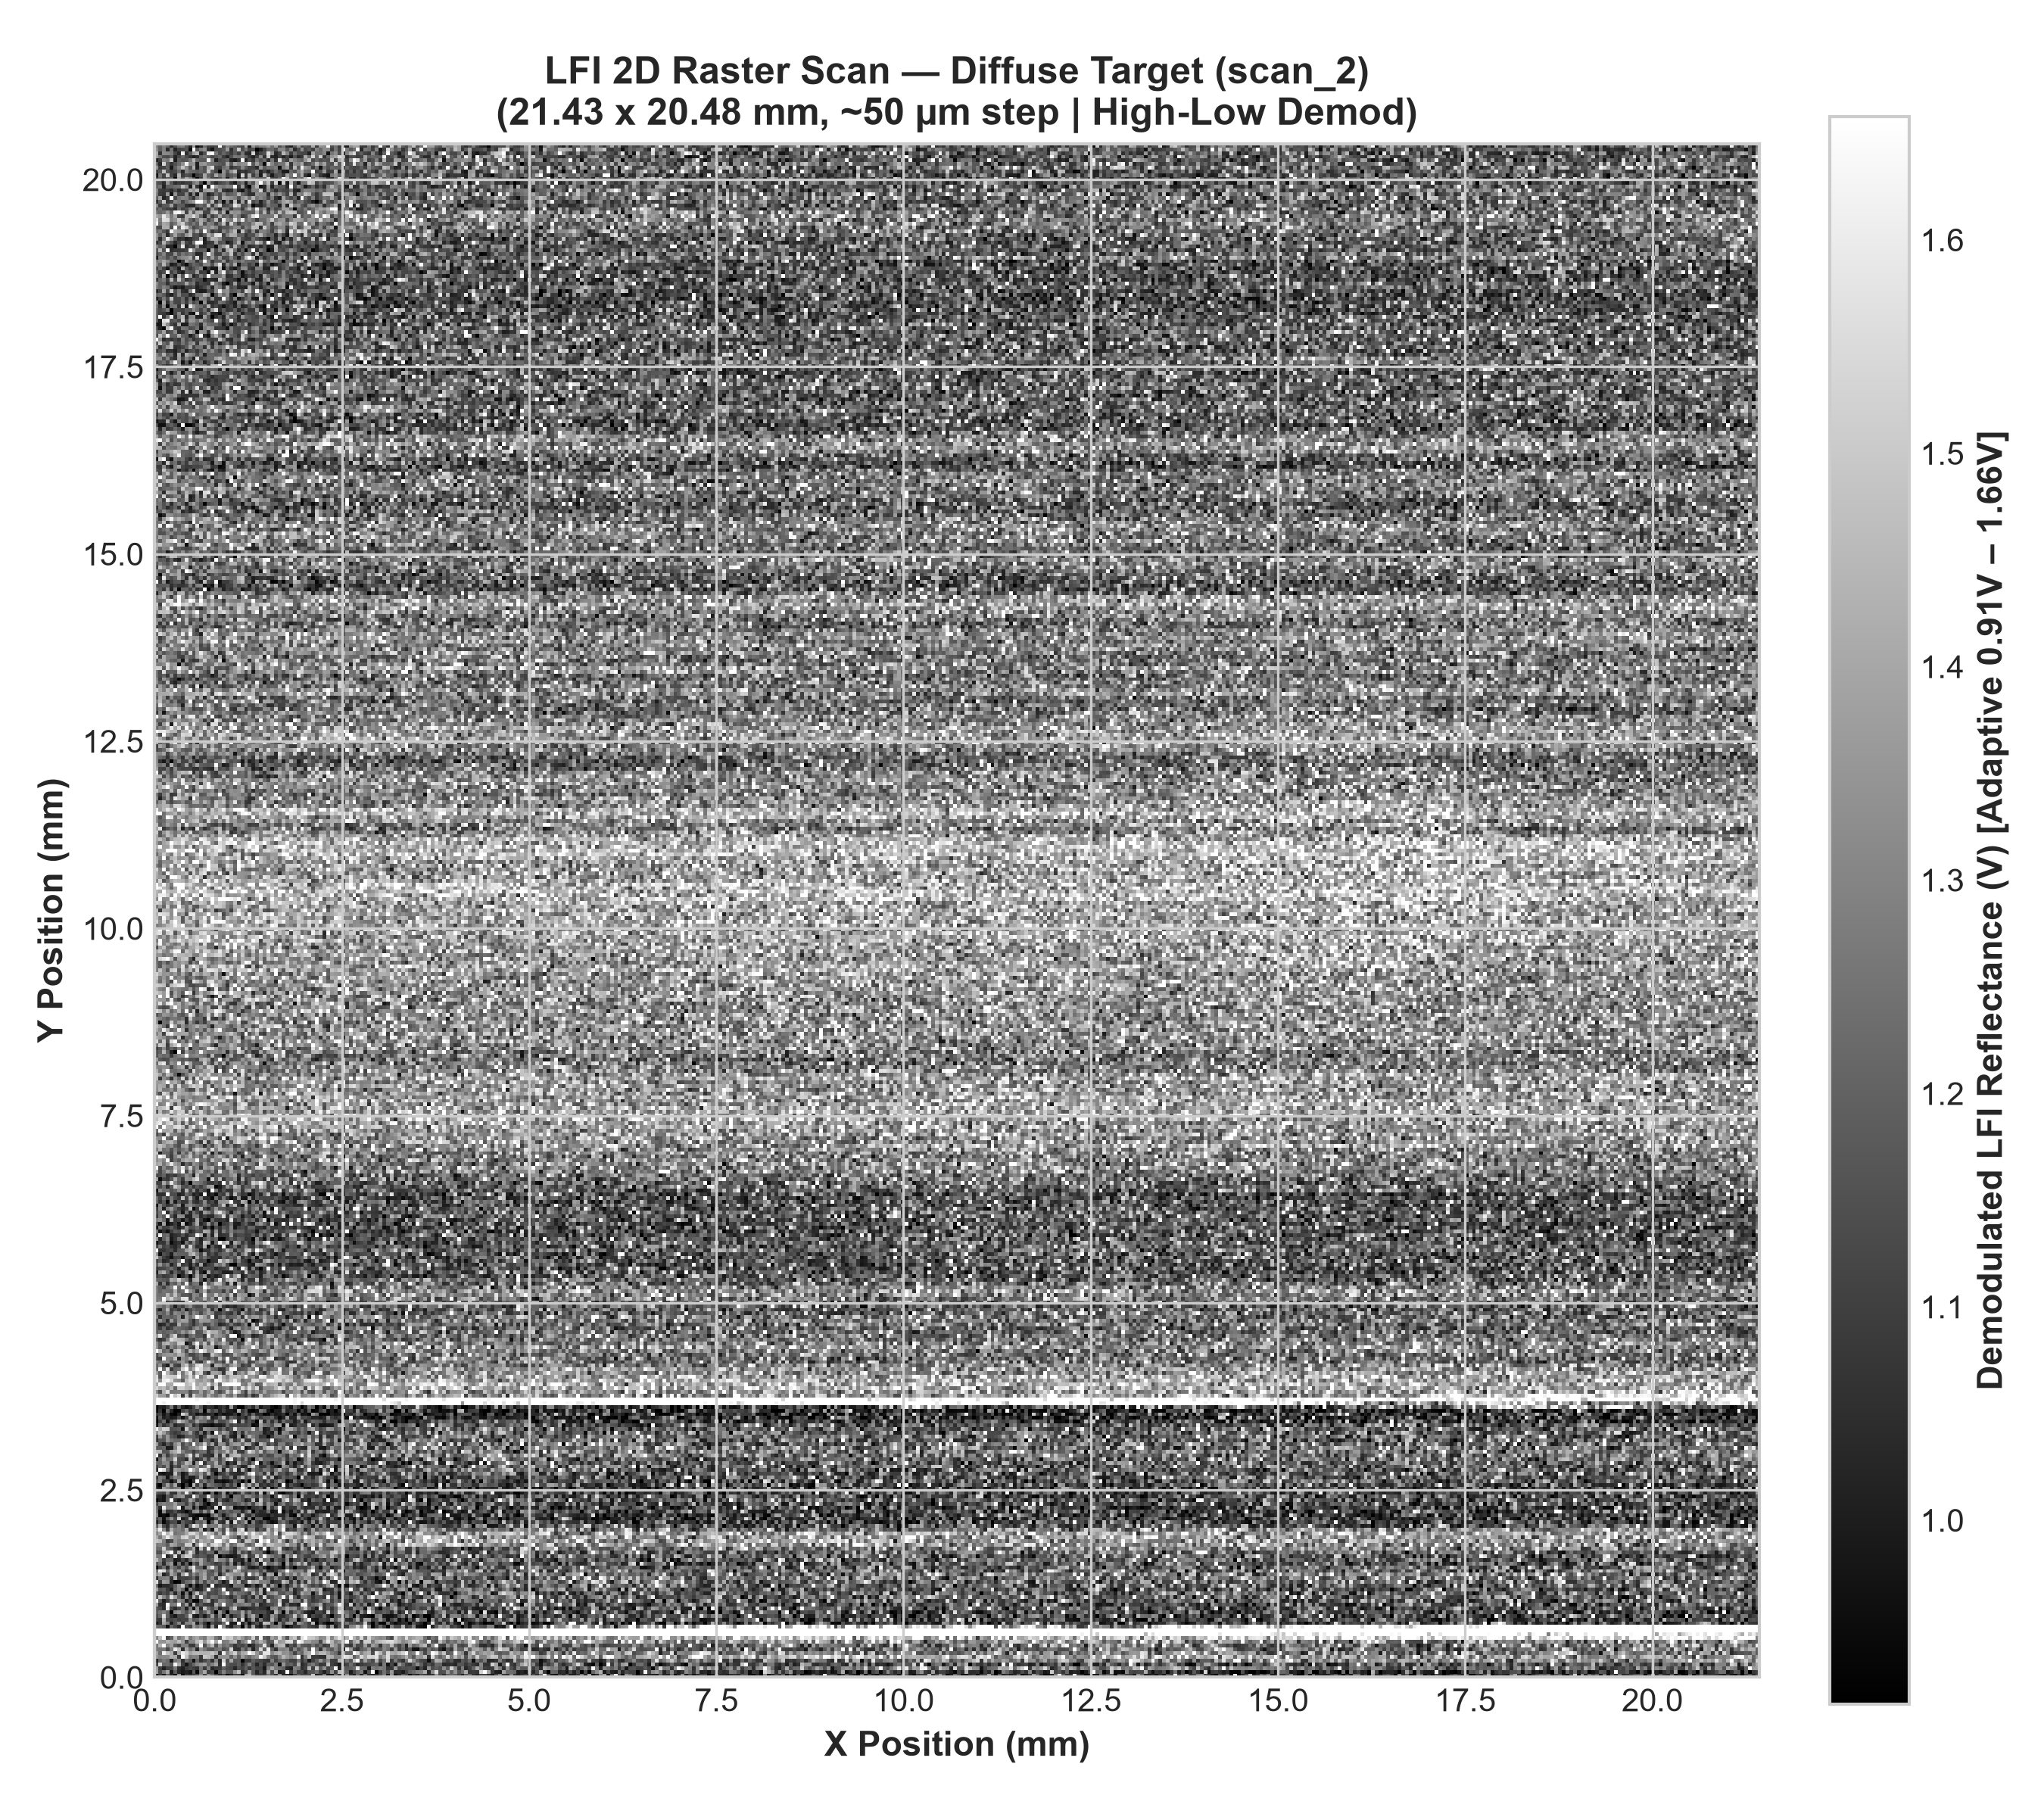

The table this chart was drawn from, first rows:
9.546252e-01, 1.066883e+00, 9.717183e-01, 1.180820e+00, 1.013392e+00, 8.449235e-01, 1.338137e+00, 9.334128e-01, 1.060802e+00, 1.036518e+00, 1.084352e+00, 1.121233e+00, 1.315814e+00, 1.082441e+00, 1.309523e+00, 1.211575e+00, 1.073958e+00, 1.026111e+00, 1.092386e+00, 9.129068e-01, 9.880593e-01, 1.082654e+00, 1.076011e+00, 9.307030e-01
1.391568e+00, 1.126605e+00, 1.258912e+00, 1.401609e+00, 9.909021e-01, 1.189224e+00, 1.028792e+00, 9.878427e-01, 1.017624e+00, 9.756001e-01, 1.164885e+00, 9.470317e-01, 1.255652e+00, 1.404020e+00, 1.094717e+00, 1.132516e+00, 9.245561e-01, 1.147276e+00, 1.297610e+00, 1.168349e+00, 1.168163e+00, 1.346088e+00, 1.477284e+00, 1.064086e+00
1.369007e+00, 1.100958e+00, 1.007168e+00, 1.108242e+00, 1.117312e+00, 1.261365e+00, 1.045317e+00, 1.002027e+00, 1.090552e+00, 1.128057e+00, 1.097377e+00, 1.055566e+00, 1.261077e+00, 1.083732e+00, 1.284612e+00, 1.029096e+00, 1.074768e+00, 1.089219e+00, 1.196901e+00, 1.138992e+00, 1.118526e+00, 1.026518e+00, 1.152473e+00, 1.111647e+00
1.106894e+00, 1.540024e+00, 1.215014e+00, 1.230441e+00, 1.169493e+00, 1.616638e+00, 1.405731e+00, 1.097161e+00, 9.773945e-01, 1.120018e+00, 1.213877e+00, 1.304932e+00, 1.347559e+00, 1.371971e+00, 1.206807e+00, 1.287058e+00, 1.386315e+00, 1.047158e+00, 1.684895e+00, 1.170606e+00, 1.140186e+00, 1.132477e+00, 1.185893e+00, 1.066726e+00
1.021576e+00, 1.204664e+00, 1.268460e+00, 1.225539e+00, 9.952483e-01, 1.262763e+00, 1.315446e+00, 1.055830e+00, 1.241927e+00, 1.172745e+00, 9.641215e-01, 1.213903e+00, 1.064509e+00, 1.131170e+00, 1.206033e+00, 1.059268e+00, 1.294643e+00, 1.030929e+00, 1.526707e+00, 1.153593e+00, 1.406292e+00, 1.163578e+00, 1.180983e+00, 9.262663e-01
1.353782e+00, 1.297607e+00, 1.313292e+00, 1.320083e+00, 1.417459e+00, 1.398750e+00, 1.086528e+00, 1.728057e+00, 1.479692e+00, 1.266729e+00, 1.297521e+00, 1.285080e+00, 1.079217e+00, 1.498827e+00, 1.465583e+00, 1.398413e+00, 1.058432e+00, 1.329861e+00, 1.339377e+00, 1.349374e+00, 1.198228e+00, 1.335250e+00, 1.199953e+00, 1.367589e+00
1.381406e+00, 1.232282e+00, 1.610040e+00, 1.477992e+00, 1.411244e+00, 1.089815e+00, 1.413327e+00, 1.601779e+00, 1.518942e+00, 1.388905e+00, 1.440620e+00, 1.454117e+00, 1.434038e+00, 1.428828e+00, 1.442563e+00, 1.486494e+00, 1.409140e+00, 1.067964e+00, 1.600561e+00, 1.298511e+00, 1.417263e+00, 1.524546e+00, 1.277679e+00, 1.406761e+00
1.264895e+00, 1.256069e+00, 1.264761e+00, 1.129608e+00, 1.281151e+00, 1.591923e+00, 1.462825e+00, 1.047476e+00, 1.399024e+00, 1.242012e+00, 1.316672e+00, 1.021385e+00, 1.338823e+00, 1.264598e+00, 1.175828e+00, 1.156332e+00, 1.237295e+00, 1.270353e+00, 1.144080e+00, 1.193161e+00, 1.538085e+00, 1.064570e+00, 1.061318e+00, 1.259994e+00
1.258958e+00, 1.440661e+00, 1.938515e+00, 1.293637e+00, 1.375490e+00, 1.182552e+00, 1.115864e+00, 1.286581e+00, 1.285918e+00, 1.091985e+00, 1.077460e+00, 1.272039e+00, 1.835435e+00, 1.147556e+00, 1.330992e+00, 1.453538e+00, 1.147919e+00, 1.338421e+00, 1.232642e+00, 1.273835e+00, 1.189408e+00, 1.075025e+00, 1.145047e+00, 1.115938e+00
1.707793e+00, 1.343768e+00, 1.335973e+00, 1.428152e+00, 1.392652e+00, 1.374389e+00, 1.467445e+00, 1.356070e+00, 1.097867e+00, 1.310696e+00, 1.314977e+00, 1.460196e+00, 1.548551e+00, 1.342797e+00, 1.504295e+00, 1.642969e+00, 1.400435e+00, 1.744320e+00, 1.279379e+00, 1.290347e+00, 1.399672e+00, 1.453172e+00, 1.137001e+00, 1.276967e+00
1.297817e+00, 1.476315e+00, 1.712885e+00, 1.129518e+00, 1.195511e+00, 1.472678e+00, 1.270046e+00, 1.328136e+00, 1.510026e+00, 1.262538e+00, 1.361091e+00, 1.403874e+00, 1.312097e+00, 1.264366e+00, 1.443366e+00, 1.419819e+00, 1.259153e+00, 1.192272e+00, 1.578150e+00, 1.478061e+00, 1.510453e+00, 1.373029e+00, 1.443998e+00, 1.354106e+00
2.061939e+00, 2.429593e+00, 2.628004e+00, 2.427819e+00, 2.423538e+00, 2.653486e+00, 2.570919e+00, 2.400410e+00, 2.928964e+00, 2.290954e+00, 2.324288e+00, 2.247204e+00, 2.165047e+00, 2.379608e+00, 2.624675e+00, 2.377175e+00, 1.908834e+00, 2.312914e+00, 2.443764e+00, 2.925772e+00, 2.669406e+00, 2.538233e+00, 2.637642e+00, 2.531412e+00
2.315556e+00, 2.232137e+00, 2.371392e+00, 2.324884e+00, 2.330410e+00, 2.604864e+00, 2.378247e+00, 2.031873e+00, 2.532668e+00, 2.899522e+00, 2.402372e+00, 2.619623e+00, 2.612581e+00, 2.506970e+00, 2.575493e+00, 2.012264e+00, 2.398740e+00, 2.539948e+00, 2.924979e+00, 2.439919e+00, 2.278893e+00, 2.612369e+00, 2.693251e+00, 2.038457e+00
1.218907e+00, 1.203299e+00, 1.180298e+00, 9.642079e-01, 1.211949e+00, 1.124010e+00, 1.038930e+00, 1.709266e+00, 1.159376e+00, 1.106888e+00, 1.358990e+00, 1.249646e+00, 1.320481e+00, 1.120237e+00, 9.748420e-01, 1.358381e+00, 1.039693e+00, 1.820539e+00, 1.306294e+00, 1.076121e+00, 1.003805e+00, 1.166854e+00, 1.213022e+00, 8.593310e-01
9.808210e-01, 1.058657e+00, 1.394539e+00, 1.299139e+00, 1.001896e+00, 1.166199e+00, 1.307261e+00, 1.053187e+00, 1.295222e+00, 1.302687e+00, 1.388717e+00, 1.010881e+00, 1.222467e+00, 1.067249e+00, 9.259672e-01, 1.140845e+00, 1.074544e+00, 1.074643e+00, 1.215737e+00, 1.773526e+00, 9.889156e-01, 9.867920e-01, 1.680669e+00, 1.020763e+00
1.096511e+00, 1.079544e+00, 1.445154e+00, 1.126191e+00, 1.115938e+00, 1.147829e+00, 1.096944e+00, 1.113123e+00, 1.103835e+00, 1.320694e+00, 1.166311e+00, 1.194419e+00, 1.298258e+00, 1.217065e+00, 1.282586e+00, 1.243324e+00, 1.124093e+00, 1.207244e+00, 1.558033e+00, 1.310368e+00, 1.195739e+00, 1.494055e+00, 1.062836e+00, 1.546043e+00
1.132351e+00, 1.224205e+00, 1.556110e+00, 1.195678e+00, 1.044921e+00, 9.829549e-01, 1.119875e+00, 1.114138e+00, 1.196357e+00, 1.507322e+00, 1.013191e+00, 9.766370e-01, 1.114337e+00, 9.877095e-01, 1.129043e+00, 1.376447e+00, 1.090357e+00, 1.296421e+00, 9.596655e-01, 1.283692e+00, 9.940551e-01, 1.118870e+00, 1.164043e+00, 1.392668e+00
1.177213e+00, 1.246081e+00, 1.302638e+00, 1.207549e+00, 8.958085e-01, 1.303081e+00, 1.345213e+00, 1.247203e+00, 1.152061e+00, 1.300133e+00, 1.520503e+00, 1.317498e+00, 1.115327e+00, 1.199419e+00, 1.368150e+00, 1.159116e+00, 8.638223e-01, 1.340832e+00, 1.156101e+00, 8.887113e-01, 1.227936e+00, 1.220458e+00, 1.196444e+00, 1.378100e+00
1.155221e+00, 1.131337e+00, 1.042095e+00, 1.586880e+00, 1.112289e+00, 1.041126e+00, 1.121608e+00, 1.231414e+00, 1.011516e+00, 1.270779e+00, 9.683660e-01, 1.319997e+00, 1.041406e+00, 1.486436e+00, 1.231142e+00, 1.143159e+00, 1.266395e+00, 1.017427e+00, 1.113140e+00, 1.099978e+00, 1.320582e+00, 1.503587e+00, 1.065834e+00, 1.006785e+00
1.371657e+00, 1.060228e+00, 1.037515e+00, 1.676555e+00, 1.268567e+00, 1.291308e+00, 1.668129e+00, 1.159729e+00, 1.367055e+00, 1.000213e+00, 1.441263e+00, 1.093739e+00, 1.175970e+00, 1.085741e+00, 1.084727e+00, 1.058524e+00, 1.410502e+00, 1.266969e+00, 1.673617e+00, 1.192006e+00, 1.174967e+00, 1.295068e+00, 1.246689e+00, 1.275034e+00
1.602741e+00, 1.194704e+00, 1.002025e+00, 1.099285e+00, 1.227466e+00, 1.131540e+00, 1.329609e+00, 1.264928e+00, 1.002250e+00, 1.135143e+00, 9.305810e-01, 9.427479e-01, 1.141529e+00, 1.322422e+00, 1.453996e+00, 1.056489e+00, 1.140097e+00, 1.303794e+00, 1.297349e+00, 1.197571e+00, 1.161963e+00, 1.049118e+00, 1.374962e+00, 1.352135e+00
1.164606e+00, 1.471988e+00, 1.303213e+00, 1.183301e+00, 1.567474e+00, 1.372506e+00, 1.202034e+00, 1.031336e+00, 1.302933e+00, 1.052460e+00, 1.388748e+00, 1.135627e+00, 1.586347e+00, 1.217356e+00, 1.135760e+00, 1.258468e+00, 1.233419e+00, 1.149855e+00, 1.194657e+00, 1.135442e+00, 1.054390e+00, 1.161205e+00, 1.277540e+00, 1.129559e+00
1.162631e+00, 1.085507e+00, 1.145582e+00, 1.099892e+00, 1.270028e+00, 1.034655e+00, 1.245573e+00, 9.616743e-01, 1.267600e+00, 9.627496e-01, 1.265936e+00, 1.489672e+00, 1.180971e+00, 1.311592e+00, 1.115530e+00, 1.145845e+00, 1.127748e+00, 1.203220e+00, 1.324344e+00, 1.633486e+00, 1.159270e+00, 1.314240e+00, 1.233861e+00, 1.217854e+00
1.391581e+00, 1.159888e+00, 1.181277e+00, 1.087425e+00, 1.005041e+00, 1.219580e+00, 1.321847e+00, 1.208855e+00, 8.991394e-01, 1.275450e+00, 1.094060e+00, 1.008058e+00, 1.036032e+00, 1.166331e+00, 1.639960e+00, 1.169235e+00, 1.128735e+00, 1.201449e+00, 1.696707e+00, 1.092562e+00, 1.123530e+00, 1.073135e+00, 1.094270e+00, 1.263854e+00
1.204316e+00, 9.764428e-01, 1.036377e+00, 1.039365e+00, 1.081362e+00, 1.193687e+00, 1.330135e+00, 1.475846e+00, 1.137775e+00, 9.532065e-01, 1.171275e+00, 9.619297e-01, 1.030977e+00, 1.146539e+00, 1.035778e+00, 1.653558e+00, 1.030196e+00, 1.069163e+00, 1.085790e+00, 1.053636e+00, 9.879811e-01, 1.269169e+00, 1.243233e+00, 1.225637e+00
1.562748e+00, 1.102767e+00, 1.376150e+00, 1.348970e+00, 1.036408e+00, 8.725577e-01, 9.367647e-01, 1.110366e+00, 1.219842e+00, 1.254821e+00, 1.409714e+00, 1.131211e+00, 1.304663e+00, 1.133205e+00, 1.298150e+00, 1.216406e+00, 1.288743e+00, 1.150655e+00, 9.894407e-01, 1.087288e+00, 1.570441e+00, 1.252180e+00, 1.421102e+00, 1.104344e+00
1.052745e+00, 1.271137e+00, 1.286958e+00, 1.302643e+00, 1.065994e+00, 1.430644e+00, 1.083597e+00, 1.110665e+00, 1.099451e+00, 1.135244e+00, 1.219780e+00, 1.056171e+00, 1.298704e+00, 1.417019e+00, 1.183504e+00, 1.294088e+00, 1.085688e+00, 1.479728e+00, 1.649877e+00, 1.314180e+00, 1.430654e+00, 1.204474e+00, 1.038591e+00, 1.292036e+00
1.326608e+00, 1.426617e+00, 1.018245e+00, 1.099982e+00, 1.387314e+00, 1.280743e+00, 1.067275e+00, 1.375152e+00, 1.584939e+00, 1.176176e+00, 1.316070e+00, 1.201578e+00, 1.313258e+00, 1.390240e+00, 1.178925e+00, 1.185985e+00, 1.345965e+00, 1.033108e+00, 1.214806e+00, 1.428959e+00, 1.375874e+00, 1.314326e+00, 1.327651e+00, 1.401934e+00
1.240052e+00, 1.610554e+00, 1.550129e+00, 1.212929e+00, 1.414390e+00, 1.222650e+00, 1.359894e+00, 1.214450e+00, 1.040996e+00, 1.129428e+00, 1.555207e+00, 1.343539e+00, 1.291298e+00, 1.349466e+00, 1.197782e+00, 1.138118e+00, 1.248393e+00, 1.101128e+00, 1.326104e+00, 1.079880e+00, 1.241703e+00, 1.493810e+00, 1.389110e+00, 1.200475e+00
9.416013e-01, 1.116359e+00, 1.241124e+00, 1.036877e+00, 1.298316e+00, 1.202768e+00, 1.109178e+00, 1.280420e+00, 1.149356e+00, 1.405816e+00, 1.587296e+00, 1.202958e+00, 1.194490e+00, 1.005799e+00, 1.377624e+00, 1.573624e+00, 1.264470e+00, 1.094511e+00, 1.311362e+00, 1.258510e+00, 1.283681e+00, 1.251452e+00, 1.584038e+00, 1.295009e+00
1.150753e+00, 1.245468e+00, 1.046191e+00, 1.275839e+00, 1.351786e+00, 9.491695e-01, 1.247075e+00, 1.003157e+00, 1.182828e+00, 9.194692e-01, 1.223248e+00, 1.112919e+00, 1.390559e+00, 1.231378e+00, 1.206656e+00, 1.153662e+00, 1.092752e+00, 1.124715e+00, 1.212970e+00, 1.083247e+00, 1.312650e+00, 9.934748e-01, 1.189925e+00, 9.892655e-01
1.458174e+00, 1.297591e+00, 1.089562e+00, 1.198406e+00, 1.202122e+00, 9.961143e-01, 1.018521e+00, 1.115965e+00, 1.024492e+00, 1.217077e+00, 1.356600e+00, 1.303125e+00, 1.396907e+00, 1.238987e+00, 1.101894e+00, 1.182804e+00, 1.462853e+00, 1.303087e+00, 1.299802e+00, 1.166574e+00, 1.416970e+00, 1.058981e+00, 1.053660e+00, 1.007291e+00
1.262383e+00, 1.260211e+00, 1.650682e+00, 1.023229e+00, 1.124593e+00, 1.553951e+00, 1.062560e+00, 1.381971e+00, 1.515642e+00, 1.501592e+00, 1.163970e+00, 1.113196e+00, 1.176909e+00, 1.162688e+00, 1.082193e+00, 1.108343e+00, 1.468286e+00, 8.981215e-01, 1.036509e+00, 9.804086e-01, 9.695800e-01, 9.995236e-01, 1.061503e+00, 1.345607e+00
1.142487e+00, 1.154633e+00, 1.385573e+00, 1.484094e+00, 1.872213e+00, 1.107085e+00, 1.428227e+00, 1.003258e+00, 1.292157e+00, 1.554567e+00, 1.345900e+00, 1.045219e+00, 1.165255e+00, 1.129124e+00, 1.224266e+00, 1.206664e+00, 9.838931e-01, 1.283949e+00, 1.248137e+00, 1.239503e+00, 1.130412e+00, 1.034229e+00, 1.346007e+00, 1.128956e+00
1.221218e+00, 1.233256e+00, 1.523316e+00, 1.222377e+00, 1.160828e+00, 1.059806e+00, 1.007399e+00, 1.318025e+00, 1.181644e+00, 1.229963e+00, 1.394864e+00, 1.007315e+00, 1.474219e+00, 1.149941e+00, 1.825152e+00, 1.101073e+00, 1.351464e+00, 1.198266e+00, 1.320022e+00, 1.420956e+00, 1.173027e+00, 1.047812e+00, 1.262329e+00, 1.327735e+00
1.266533e+00, 1.298619e+00, 1.263904e+00, 1.183565e+00, 1.405592e+00, 1.358993e+00, 1.252675e+00, 1.232453e+00, 1.523163e+00, 1.514684e+00, 1.062471e+00, 1.378680e+00, 1.948401e+00, 1.483661e+00, 1.281352e+00, 1.503929e+00, 1.565098e+00, 1.475088e+00, 1.251212e+00, 1.500610e+00, 1.214785e+00, 1.272635e+00, 1.450994e+00, 1.450145e+00
1.493113e+00, 1.451520e+00, 1.289848e+00, 1.088271e+00, 1.129375e+00, 1.342421e+00, 1.276613e+00, 1.317857e+00, 1.332052e+00, 1.403624e+00, 1.548426e+00, 1.237941e+00, 1.432880e+00, 1.367321e+00, 1.397514e+00, 1.306438e+00, 1.690512e+00, 1.717909e+00, 1.424312e+00, 1.322534e+00, 1.810012e+00, 1.759154e+00, 1.255471e+00, 1.096419e+00
1.404505e+00, 1.263149e+00, 1.422988e+00, 1.593533e+00, 1.431281e+00, 1.351539e+00, 1.322378e+00, 1.511071e+00, 1.546901e+00, 1.352507e+00, 1.319499e+00, 1.516455e+00, 1.341055e+00, 1.355714e+00, 1.471874e+00, 1.655252e+00, 1.353447e+00, 1.327352e+00, 1.549268e+00, 1.474476e+00, 1.290682e+00, 1.244043e+00, 1.083569e+00, 1.387865e+00
1.297371e+00, 1.392432e+00, 1.632679e+00, 1.443559e+00, 1.547167e+00, 1.245743e+00, 1.277436e+00, 1.293486e+00, 1.397125e+00, 1.535892e+00, 1.544124e+00, 1.436016e+00, 1.315375e+00, 1.644418e+00, 1.489045e+00, 1.425890e+00, 1.231659e+00, 1.403544e+00, 1.165197e+00, 1.852133e+00, 1.386647e+00, 1.313604e+00, 1.538563e+00, 1.477985e+00
1.386175e+00, 1.595509e+00, 1.306348e+00, 1.085532e+00, 1.415209e+00, 1.272208e+00, 1.292152e+00, 1.235325e+00, 1.424327e+00, 1.064942e+00, 1.108479e+00, 1.163998e+00, 1.421888e+00, 9.996864e-01, 1.173158e+00, 9.634741e-01, 1.484246e+00, 1.268076e+00, 1.137299e+00, 1.537893e+00, 1.176154e+00, 1.093935e+00, 1.460043e+00, 1.566802e+00
1.170823e+00, 1.420045e+00, 1.131388e+00, 1.038819e+00, 1.270131e+00, 1.185497e+00, 1.302260e+00, 1.212436e+00, 1.020353e+00, 1.239064e+00, 1.591687e+00, 1.450032e+00, 1.247891e+00, 1.603354e+00, 1.237635e+00, 1.281220e+00, 1.251092e+00, 1.462942e+00, 1.202935e+00, 1.265010e+00, 1.103279e+00, 1.188983e+00, 1.253239e+00, 1.209418e+00
9.973248e-01, 1.160164e+00, 9.303102e-01, 1.046117e+00, 1.124410e+00, 1.138669e+00, 9.787083e-01, 1.191699e+00, 1.113749e+00, 1.099075e+00, 1.009547e+00, 1.213289e+00, 1.188037e+00, 1.308075e+00, 8.848600e-01, 1.158062e+00, 1.407193e+00, 1.079519e+00, 1.040529e+00, 1.461311e+00, 9.722096e-01, 1.550046e+00, 1.158373e+00, 1.228066e+00
1.109825e+00, 1.208783e+00, 9.583282e-01, 1.173729e+00, 1.331813e+00, 1.125132e+00, 1.526617e+00, 1.010748e+00, 1.073425e+00, 1.399938e+00, 9.048395e-01, 9.921913e-01, 1.428531e+00, 1.061002e+00, 9.722983e-01, 9.696280e-01, 1.114085e+00, 1.311105e+00, 1.096365e+00, 9.658647e-01, 1.128419e+00, 1.190450e+00, 1.638128e+00, 1.288982e+00
1.303558e+00, 9.323815e-01, 9.582448e-01, 9.154182e-01, 1.106843e+00, 1.052223e+00, 1.278473e+00, 1.200804e+00, 1.151541e+00, 1.002588e+00, 9.669968e-01, 9.261721e-01, 9.397781e-01, 9.620469e-01, 9.264566e-01, 1.194689e+00, 1.342136e+00, 1.162614e+00, 9.854618e-01, 1.156178e+00, 1.239857e+00, 1.309083e+00, 1.048405e+00, 1.469634e+00
1.239499e+00, 9.399383e-01, 1.332086e+00, 1.059747e+00, 1.071700e+00, 1.150397e+00, 1.057578e+00, 1.019968e+00, 9.434613e-01, 1.035666e+00, 1.302541e+00, 1.346189e+00, 1.127783e+00, 1.333411e+00, 1.166638e+00, 1.468330e+00, 9.243788e-01, 1.188850e+00, 1.157782e+00, 1.209345e+00, 1.151724e+00, 1.224235e+00, 1.207351e+00, 1.029545e+00
1.218029e+00, 1.049956e+00, 1.596633e+00, 1.291395e+00, 1.295202e+00, 1.388208e+00, 1.885420e+00, 9.863015e-01, 1.268153e+00, 1.275038e+00, 9.785814e-01, 1.198114e+00, 9.448221e-01, 9.670899e-01, 1.078262e+00, 1.023912e+00, 1.569574e+00, 9.638925e-01, 1.870200e+00, 1.285238e+00, 1.373211e+00, 9.505592e-01, 9.870980e-01, 9.709768e-01
1.106774e+00, 1.258943e+00, 1.289830e+00, 1.258137e+00, 1.271052e+00, 1.379066e+00, 1.218986e+00, 1.221174e+00, 1.107593e+00, 1.264269e+00, 1.085830e+00, 1.307429e+00, 1.178403e+00, 1.005728e+00, 9.271407e-01, 1.068185e+00, 1.070601e+00, 1.445684e+00, 1.178768e+00, 1.160918e+00, 1.155883e+00, 1.134519e+00, 1.188459e+00, 1.267244e+00
8.871397e-01, 1.011535e+00, 9.789542e-01, 1.197547e+00, 1.655715e+00, 1.042450e+00, 9.818413e-01, 1.104064e+00, 1.124466e+00, 1.377176e+00, 1.266224e+00, 1.078756e+00, 1.157937e+00, 9.012519e-01, 1.186550e+00, 1.482692e+00, 1.038176e+00, 1.216321e+00, 1.066937e+00, 1.026226e+00, 1.137442e+00, 1.281858e+00, 1.244068e+00, 1.166171e+00
1.040773e+00, 1.025944e+00, 9.803453e-01, 1.173089e+00, 1.101522e+00, 1.259678e+00, 1.323759e+00, 1.354983e+00, 1.098293e+00, 1.090632e+00, 1.653656e+00, 1.297310e+00, 1.133987e+00, 1.119426e+00, 1.578675e+00, 1.223675e+00, 1.097701e+00, 1.141287e+00, 1.317265e+00, 1.120182e+00, 9.217700e-01, 1.261337e+00, 1.254237e+00, 1.145939e+00
1.161636e+00, 1.134472e+00, 1.113577e+00, 1.312661e+00, 1.061282e+00, 1.052138e+00, 1.317840e+00, 1.181630e+00, 1.611059e+00, 1.223575e+00, 9.985050e-01, 1.085267e+00, 1.207275e+00, 9.715496e-01, 9.191439e-01, 1.207942e+00, 8.804980e-01, 1.080616e+00, 1.338515e+00, 9.532729e-01, 1.162881e+00, 9.907499e-01, 1.069554e+00, 1.313921e+00
9.956853e-01, 9.730635e-01, 1.353094e+00, 1.282036e+00, 1.192209e+00, 1.249530e+00, 1.273569e+00, 8.911964e-01, 1.188275e+00, 1.275305e+00, 1.030459e+00, 1.234467e+00, 1.173562e+00, 9.108898e-01, 1.052916e+00, 1.100874e+00, 1.188780e+00, 9.522448e-01, 1.064958e+00, 1.047641e+00, 1.078116e+00, 1.071317e+00, 1.288147e+00, 1.690992e+00
9.843127e-01, 9.082306e-01, 1.158839e+00, 1.378190e+00, 1.177463e+00, 1.398531e+00, 1.014962e+00, 8.783355e-01, 1.093669e+00, 8.777552e-01, 1.448394e+00, 1.092202e+00, 1.287379e+00, 1.019631e+00, 1.271150e+00, 1.222712e+00, 1.161513e+00, 1.140454e+00, 1.057442e+00, 1.219250e+00, 1.092843e+00, 1.228419e+00, 8.946066e-01, 1.534584e+00
1.150133e+00, 1.269295e+00, 1.108352e+00, 1.097519e+00, 9.521024e-01, 1.072779e+00, 1.393313e+00, 9.909229e-01, 9.767297e-01, 9.274656e-01, 1.068799e+00, 1.775609e+00, 1.168814e+00, 1.271180e+00, 1.155196e+00, 1.208191e+00, 9.751901e-01, 9.825152e-01, 9.458220e-01, 9.769904e-01, 1.043997e+00, 1.161044e+00, 1.080845e+00, 9.373776e-01
1.076837e+00, 1.271924e+00, 1.221396e+00, 9.778811e-01, 1.177916e+00, 1.295372e+00, 1.268607e+00, 9.827734e-01, 1.107703e+00, 9.961189e-01, 9.989121e-01, 1.148942e+00, 1.405573e+00, 1.119000e+00, 9.913004e-01, 1.159863e+00, 1.113829e+00, 1.296264e+00, 1.109455e+00, 1.128519e+00, 1.273110e+00, 1.019789e+00, 1.261651e+00, 1.465825e+00
1.517777e+00, 9.863705e-01, 9.690305e-01, 1.005405e+00, 1.008645e+00, 1.483542e+00, 1.172749e+00, 9.791122e-01, 1.052487e+00, 1.319460e+00, 1.277741e+00, 1.219121e+00, 1.344540e+00, 1.165825e+00, 1.438163e+00, 1.135233e+00, 9.359814e-01, 1.081612e+00, 1.111086e+00, 1.227254e+00, 1.066033e+00, 1.058353e+00, 1.028964e+00, 1.059812e+00
1.027467e+00, 1.814939e+00, 1.566688e+00, 1.231950e+00, 1.031954e+00, 1.390858e+00, 1.346300e+00, 1.285901e+00, 1.338335e+00, 1.753833e+00, 1.422487e+00, 1.288812e+00, 1.615943e+00, 1.528102e+00, 1.349149e+00, 1.046647e+00, 1.059119e+00, 1.425051e+00, 1.017618e+00, 1.445594e+00, 1.148398e+00, 1.552162e+00, 1.012779e+00, 1.425981e+00
1.092902e+00, 1.201875e+00, 1.138967e+00, 1.318674e+00, 1.027782e+00, 1.187115e+00, 1.110697e+00, 1.354414e+00, 1.344818e+00, 1.226649e+00, 1.255168e+00, 1.354829e+00, 1.181253e+00, 1.246757e+00, 1.554002e+00, 1.200452e+00, 1.371665e+00, 1.355687e+00, 1.184561e+00, 1.058713e+00, 1.200204e+00, 1.290571e+00, 1.125773e+00, 1.022081e+00
1.202111e+00, 1.198051e+00, 1.308688e+00, 1.306452e+00, 1.060885e+00, 1.361959e+00, 1.134315e+00, 1.230581e+00, 1.444843e+00, 1.376732e+00, 9.959650e-01, 1.338670e+00, 1.625681e+00, 1.058659e+00, 1.235700e+00, 1.218488e+00, 1.415453e+00, 1.140524e+00, 1.275797e+00, 9.888089e-01, 1.105293e+00, 1.027036e+00, 1.417068e+00, 1.200384e+00
9.491271e-01, 1.219457e+00, 1.379100e+00, 1.228770e+00, 1.251331e+00, 1.532760e+00, 1.135584e+00, 1.127456e+00, 1.037451e+00, 1.456056e+00, 1.106493e+00, 1.039457e+00, 1.112467e+00, 1.304563e+00, 1.097230e+00, 1.355457e+00, 1.307360e+00, 1.120356e+00, 1.267928e+00, 1.483804e+00, 1.587360e+00, 1.101323e+00, 1.250642e+00, 1.130667e+00
1.689571e+00, 1.061679e+00, 1.301001e+00, 1.094187e+00, 1.229701e+00, 1.310246e+00, 1.206347e+00, 1.175343e+00, 1.351078e+00, 1.562691e+00, 1.128073e+00, 1.464530e+00, 1.179932e+00, 1.074179e+00, 1.065885e+00, 1.032585e+00, 1.401532e+00, 1.068407e+00, 1.470790e+00, 1.077487e+00, 1.401237e+00, 1.451237e+00, 1.460129e+00, 1.220391e+00
1.446731e+00, 1.445583e+00, 1.161260e+00, 1.165335e+00, 1.371223e+00, 1.428006e+00, 1.531158e+00, 1.289219e+00, 1.197137e+00, 1.190495e+00, 1.091710e+00, 1.170902e+00, 1.231985e+00, 1.258882e+00, 1.060763e+00, 1.161271e+00, 1.348113e+00, 1.246664e+00, 1.283854e+00, 1.454068e+00, 1.244378e+00, 1.442480e+00, 1.091272e+00, 1.076870e+00
... 350 more rows
